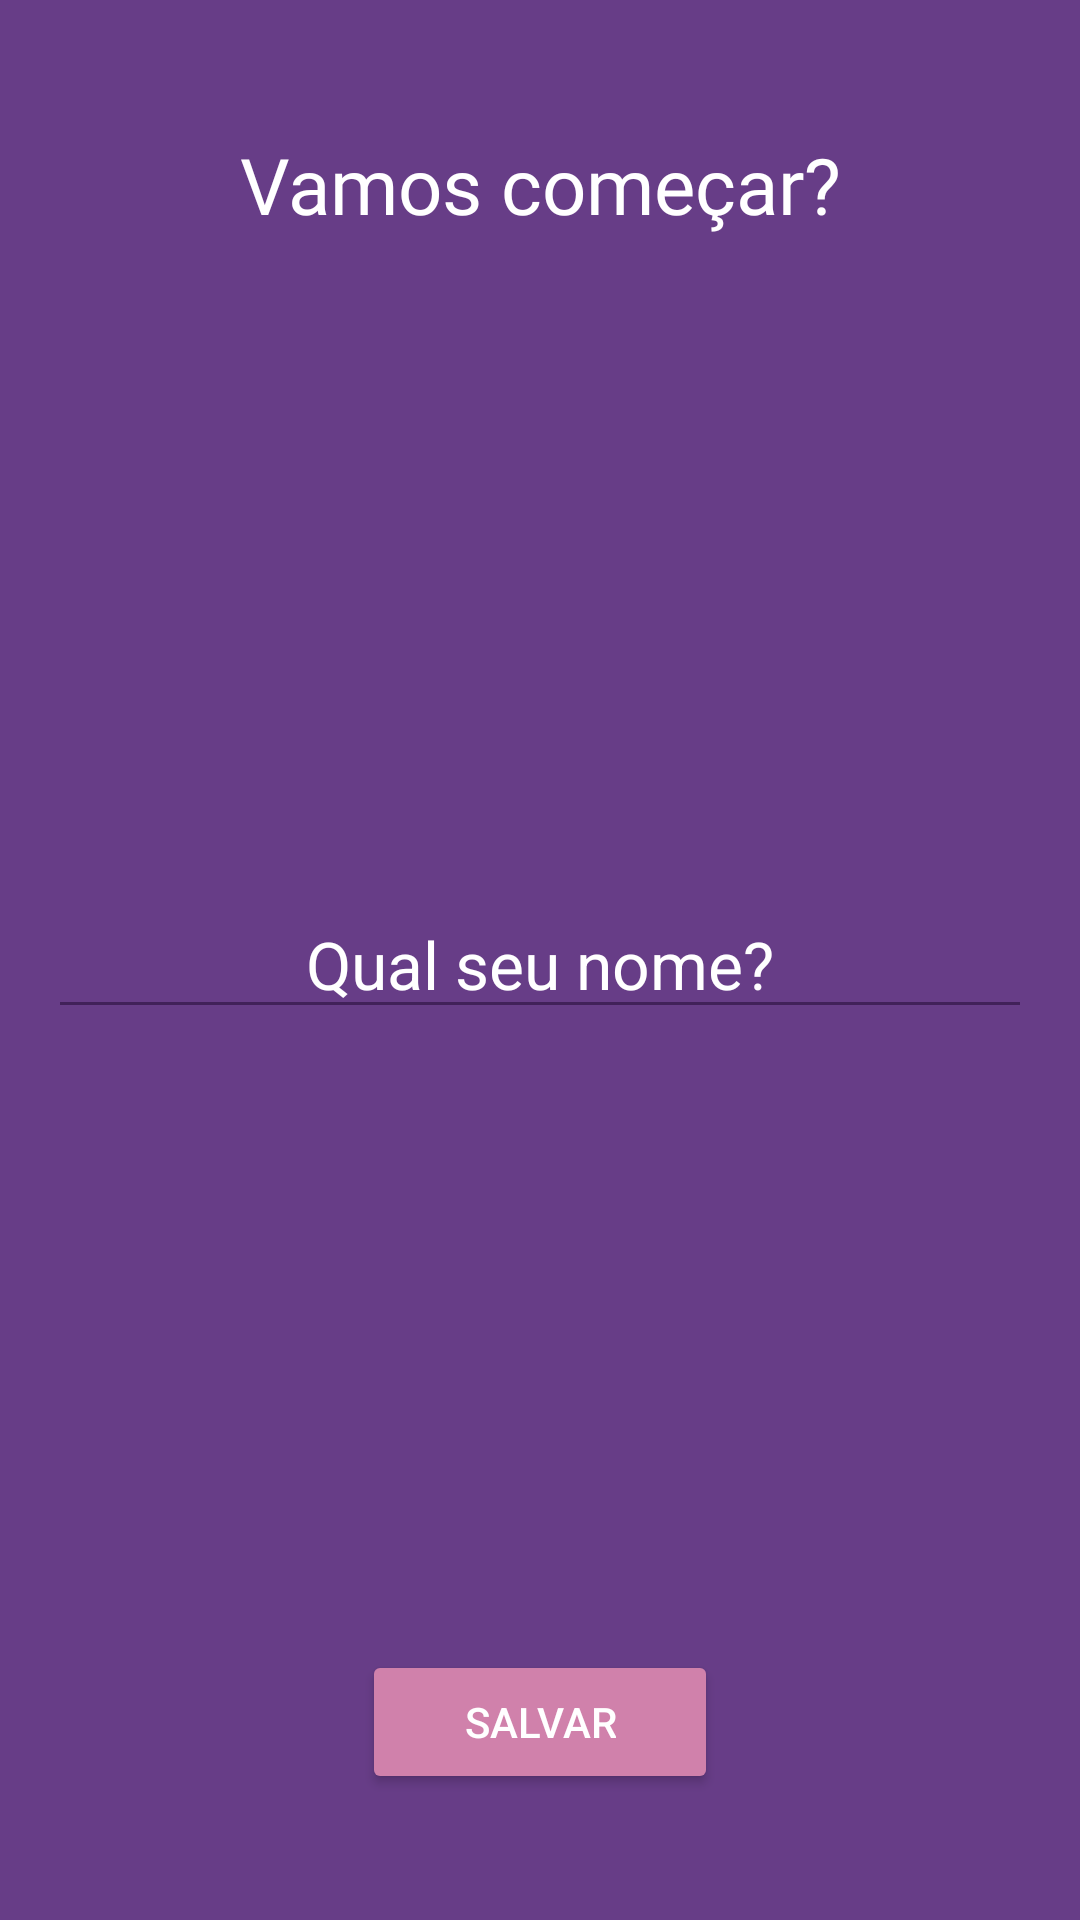

Produce the Android XML layout that renders to this screen, including the resource entries it uses.
<!-- AndroidManifest.xml: application theme Theme.AppMotivation -->
<!-- res/layout/activity_user.xml -->
<?xml version="1.0" encoding="utf-8"?>
<RelativeLayout xmlns:android="http://schemas.android.com/apk/res/android"
    xmlns:app="http://schemas.android.com/apk/res-auto"
    xmlns:tools="http://schemas.android.com/tools"
    android:layout_width="match_parent"
    android:layout_height="match_parent"
    android:background="@color/purple"
    tools:context=".ui.UserActivity">

    <TextView
        android:id="@+id/text_title"
        android:layout_width="wrap_content"
        android:layout_height="wrap_content"
        android:layout_alignParentStart="true"
        android:layout_alignParentEnd="true"
        android:layout_marginTop="44dp"
        android:fontFamily="@font/cabin"
        android:gravity="center"
        android:text="@string/lets_begin"
        android:textColor="@color/white"
        android:textSize="26sp" />

    <EditText
        android:id="@+id/edit_name"
        android:layout_width="match_parent"
        android:layout_height="wrap_content"
        android:layout_centerInParent="true"
        android:layout_marginLeft="16dp"
        android:layout_marginRight="16dp"
        android:backgroundTint="@color/dark_purple"
        android:gravity="center"
        android:hint="@string/your_name"
        android:textColorHint="@color/white"
        android:textSize="22sp" />

    <Button
        android:id="@+id/button_save"
        android:layout_width="wrap_content"
        android:layout_height="wrap_content"
        android:layout_alignParentBottom="true"
        android:text="@string/save"
        android:layout_centerHorizontal="true"
        android:backgroundTint="@color/light_purple"
        android:paddingRight="34dp"
        android:textColor="@color/white"
        android:paddingLeft="34dp"
        android:layout_marginBottom="42dp"
        />

</RelativeLayout>
<!-- resources referenced by this layout -->
<resources>
  <color name="dark_purple">#412159</color>
  <color name="light_purple">#D081AB</color>
  <color name="purple">#673D87</color>
  <color name="white">#FFFFFFFF</color>
  <string name="lets_begin">Vamos começar?</string>
  <string name="save">SALVAR</string>
  <string name="your_name">Qual seu nome?</string>
  <style name="Theme.AppMotivation" parent="Base.Theme.AppMotivation" />
  <style name="Base.Theme.AppMotivation" parent="Theme.Material3.DayNight.NoActionBar">
          
          <item name="colorPrimary">@color/purple</item>
      </style>
</resources>
